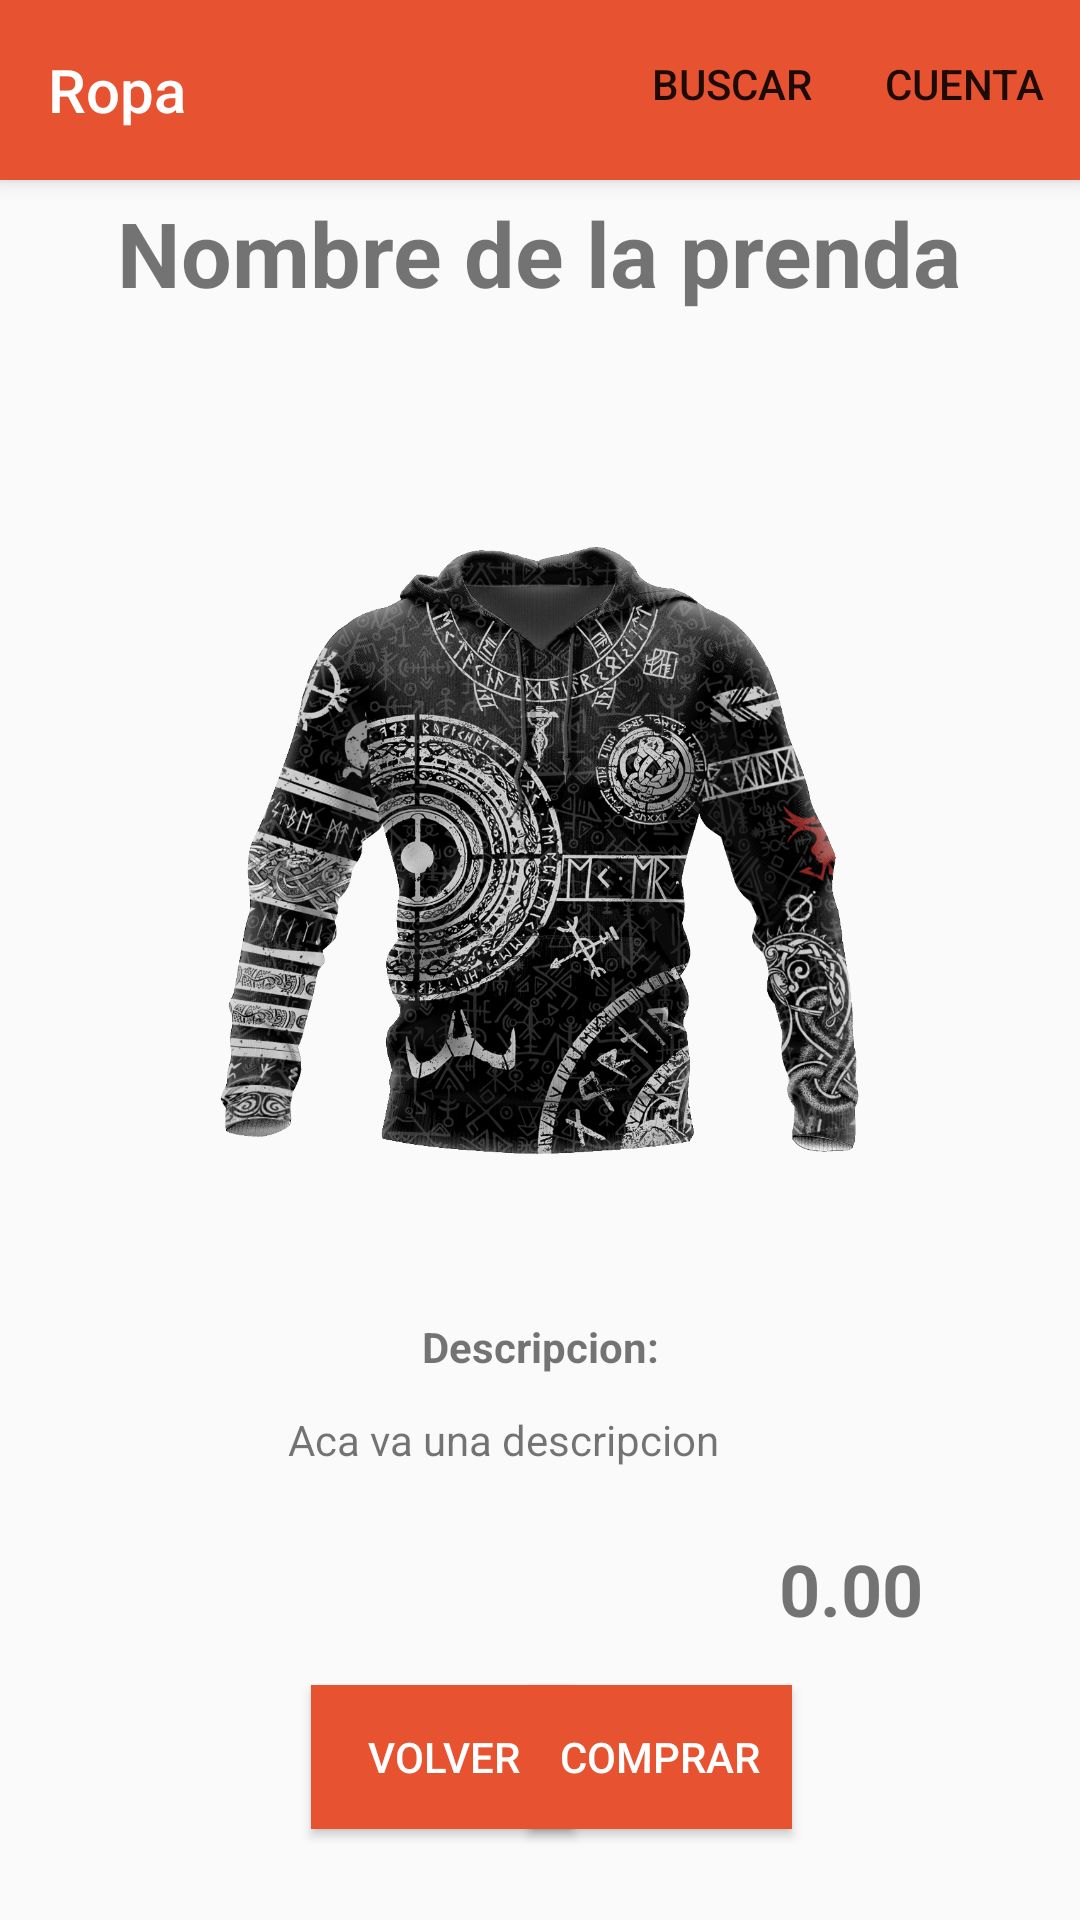

Produce the Android XML layout that renders to this screen, including the resource entries it uses.
<!-- AndroidManifest.xml: application theme Theme.AppCompat.Light.NoActionBar -->
<!-- res/layout/activity_product.xml -->
<?xml version="1.0" encoding="utf-8"?>
<androidx.constraintlayout.widget.ConstraintLayout xmlns:android="http://schemas.android.com/apk/res/android"
    xmlns:app="http://schemas.android.com/apk/res-auto"
    xmlns:tools="http://schemas.android.com/tools"
    android:layout_width="match_parent"
    android:layout_height="match_parent"
    tools:context=".activities.ProductActivity">

    <androidx.coordinatorlayout.widget.CoordinatorLayout

    android:layout_width="match_parent"
    android:layout_height="match_parent">

    <com.google.android.material.appbar.AppBarLayout

        android:layout_width="match_parent"
        android:layout_height="wrap_content"
        tools:ignore="MissingConstraints">

        <com.google.android.material.appbar.MaterialToolbar
            android:id="@+id/topAppBar"
            android:layout_width="match_parent"
            android:layout_height="60dp"
            android:background="#E75330"
            app:menu="@menu/top_app_bar"
            app:title="Ropa"
            app:titleTextColor="#FFFFFF" />
    </com.google.android.material.appbar.AppBarLayout>

    </androidx.coordinatorlayout.widget.CoordinatorLayout>

    <TextView
        android:id="@+id/nameText"
        android:layout_width="wrap_content"
        android:layout_height="wrap_content"
        android:layout_marginTop="64dp"
        android:text="Nombre de la prenda"
        android:textSize="30sp"
        android:textStyle="bold"
        app:layout_constraintEnd_toEndOf="parent"
        app:layout_constraintHorizontal_bias="0.496"
        app:layout_constraintStart_toStartOf="parent"
        app:layout_constraintTop_toTopOf="parent" />

    <ImageView
        android:id="@+id/imageView"
        android:layout_width="215dp"
        android:layout_height="275dp"
        android:layout_marginTop="40dp"
        app:layout_constraintEnd_toEndOf="parent"
        app:layout_constraintStart_toStartOf="parent"
        app:layout_constraintTop_toBottomOf="@+id/nameText"
        app:srcCompat="@drawable/ropa" />

    <Button
        android:id="@+id/backBtn"
        android:layout_width="wrap_content"
        android:layout_height="wrap_content"
        android:layout_marginStart="104dp"
        android:layout_marginTop="16dp"
        android:background="#E75330"
        android:text="Volver"
        android:textColor="#FFFFFF"
        app:layout_constraintEnd_toStartOf="@+id/buyBtn"
        app:layout_constraintHorizontal_bias="0.028"
        app:layout_constraintStart_toStartOf="parent"
        app:layout_constraintTop_toBottomOf="@+id/priceText" />

    <Button
        android:id="@+id/buyBtn"
        android:layout_width="wrap_content"
        android:layout_height="wrap_content"
        android:layout_marginTop="16dp"
        android:layout_marginEnd="96dp"
        android:background="#E75330"
        android:text="Comprar"
        android:textColor="#FFFFFF"
        app:layout_constraintEnd_toEndOf="parent"
        app:layout_constraintTop_toBottomOf="@+id/priceText" />

    <TextView
        android:id="@+id/priceText"
        android:layout_width="wrap_content"
        android:layout_height="wrap_content"
        android:layout_marginStart="20dp"
        android:layout_marginTop="24dp"
        android:text="0.00"
        android:textSize="24sp"
        android:textStyle="bold"
        app:layout_constraintStart_toEndOf="@+id/descriptionText"
        app:layout_constraintTop_toBottomOf="@+id/descriptionText" />

    <TextView
        android:id="@+id/descriptionTitle"
        android:layout_width="wrap_content"
        android:layout_height="wrap_content"
        android:layout_marginTop="20dp"
        android:text="Descripcion:"
        android:textStyle="bold"
        app:layout_constraintEnd_toEndOf="parent"
        app:layout_constraintStart_toStartOf="parent"
        app:layout_constraintTop_toBottomOf="@+id/imageView" />

    <TextView
        android:id="@+id/descriptionText"
        android:layout_width="wrap_content"
        android:layout_height="wrap_content"
        android:layout_marginStart="96dp"
        android:layout_marginTop="12dp"
        android:text="Aca va una descripcion"
        app:layout_constraintStart_toStartOf="parent"
        app:layout_constraintTop_toBottomOf="@+id/descriptionTitle" />
</androidx.constraintlayout.widget.ConstraintLayout>
<!-- resources referenced by this layout -->
<resources>
  <!-- drawable ropa: png bitmap (drawable, 1012314 bytes) -->
</resources>
